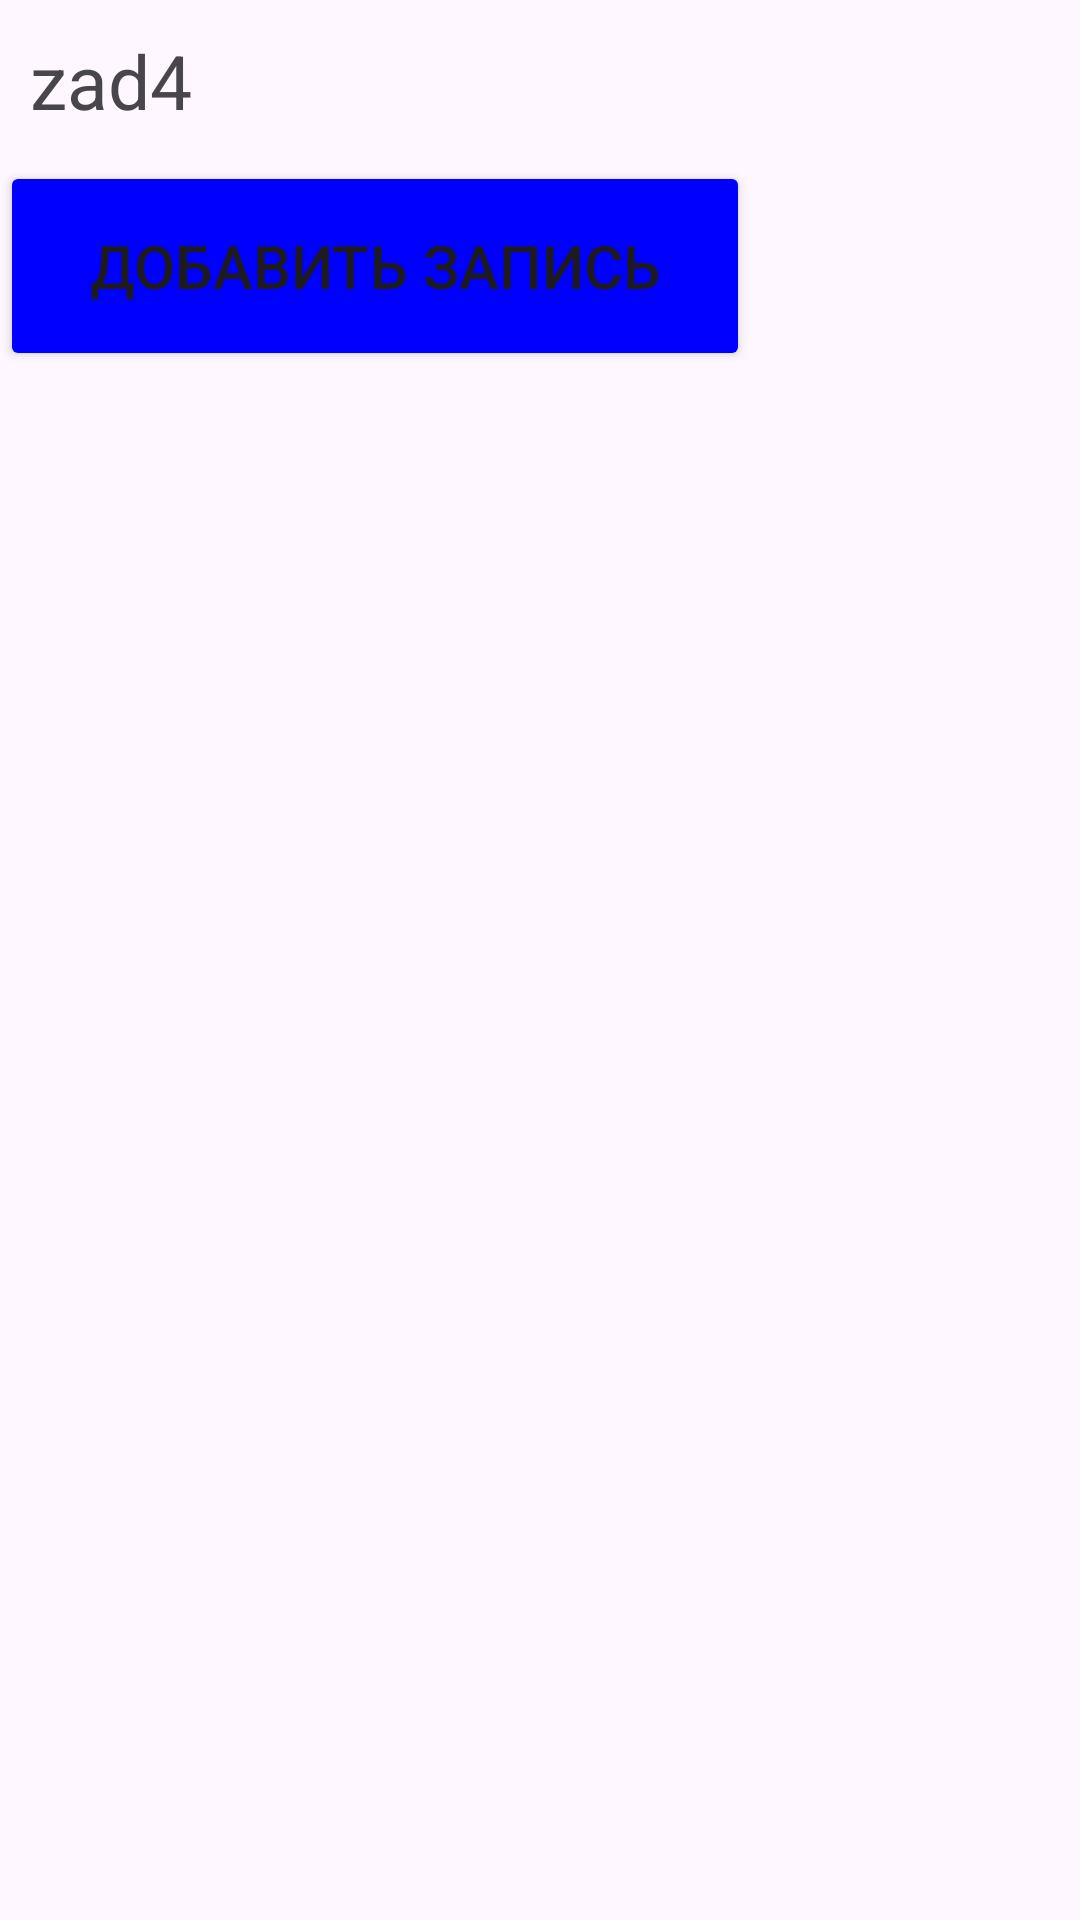

Produce the Android XML layout that renders to this screen, including the resource entries it uses.
<!-- AndroidManifest.xml: application theme Theme._18PR_VP_PR21102 -->
<!-- res/layout/activity_main4.xml -->
<?xml version="1.0" encoding="utf-8"?>
<LinearLayout
    xmlns:android="http://schemas.android.com/apk/res/android"
    android:layout_width="fill_parent"
    android:layout_height="fill_parent"
    android:orientation="vertical">

    <TextView
        android:id="@+id/textView"
        android:layout_width="match_parent"
        android:layout_height="wrap_content"
        android:text="zad4"
        android:textSize="25dp"
        android:layout_margin="10dp"/>

    <Button
        android:layout_width="250dp"
        android:layout_height="70dp"
        android:backgroundTint="@color/blueb"
        android:onClick="onButtonClick"
        android:text="Добавить запись"
        android:textSize="20dp">
    </Button>

    <ListView
        android:id="@+id/lvSimple"
        android:layout_width="match_parent"
        android:layout_height="510dp"></ListView>
    <LinearLayout
        android:layout_width="match_parent"
        android:layout_height="match_parent"
        android:orientation="horizontal"
        android:padding="10dp"
        android:paddingTop="40dp">

        <Button
            android:id="@+id/btnPrev"
            android:layout_width="50dp"
            android:layout_height="70dp"
            android:backgroundTint="@color/blueb"
            android:layout_weight="1"
            android:text="Назад"
            android:textSize="20dp"/>

        <Button
            android:id="@+id/btnNext"
            android:layout_width="50dp"
            android:layout_height="70dp"
            android:backgroundTint="@color/blueb"
            android:layout_marginLeft="10dp"
            android:layout_weight="1"
            android:text="Вперед"
            android:textSize="20dp"/>
    </LinearLayout>
</LinearLayout>
<!-- resources referenced by this layout -->
<resources>
  <color name="blueb">#0000FF</color>
  <style name="Theme._18PR_VP_PR21102" parent="Base.Theme._18PR_VP_PR21102" />
  <style name="Base.Theme._18PR_VP_PR21102" parent="Theme.Material3.DayNight.NoActionBar">
          
          
      </style>
</resources>
